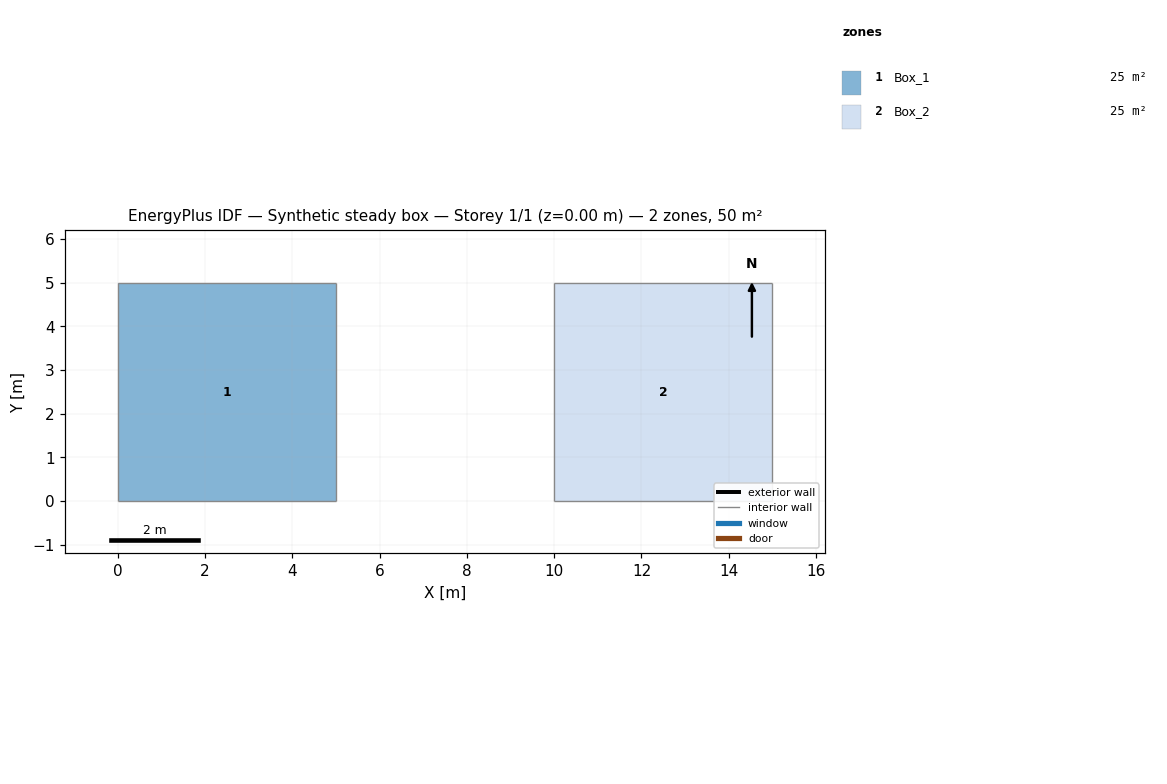
=== STOREY PLAN SPEC (per zone: floor XY polygon, exterior-wall plan segments, windows/doors) ===
zone 1: Box_1  (25.0 m²)
  floor: (0.00, 0.00) (0.00, 5.00) (5.00, 5.00) (5.00, 0.00)
  interior walls: 4
zone 2: Box_2  (25.0 m²)
  floor: (10.00, 0.00) (10.00, 5.00) (15.00, 5.00) (15.00, 0.00)
  interior walls: 4

=== DERIVED (storey summary) ===
Building: Synthetic steady box
Storey: 1 of 1  (floor level z = 0.00 m)
Storey gross floor area: 50.0 m²
Zones on this storey: 2
  - Box_1: floor 25.0 m²
  - Box_2: floor 25.0 m²
Zone adjacency: (none detected)